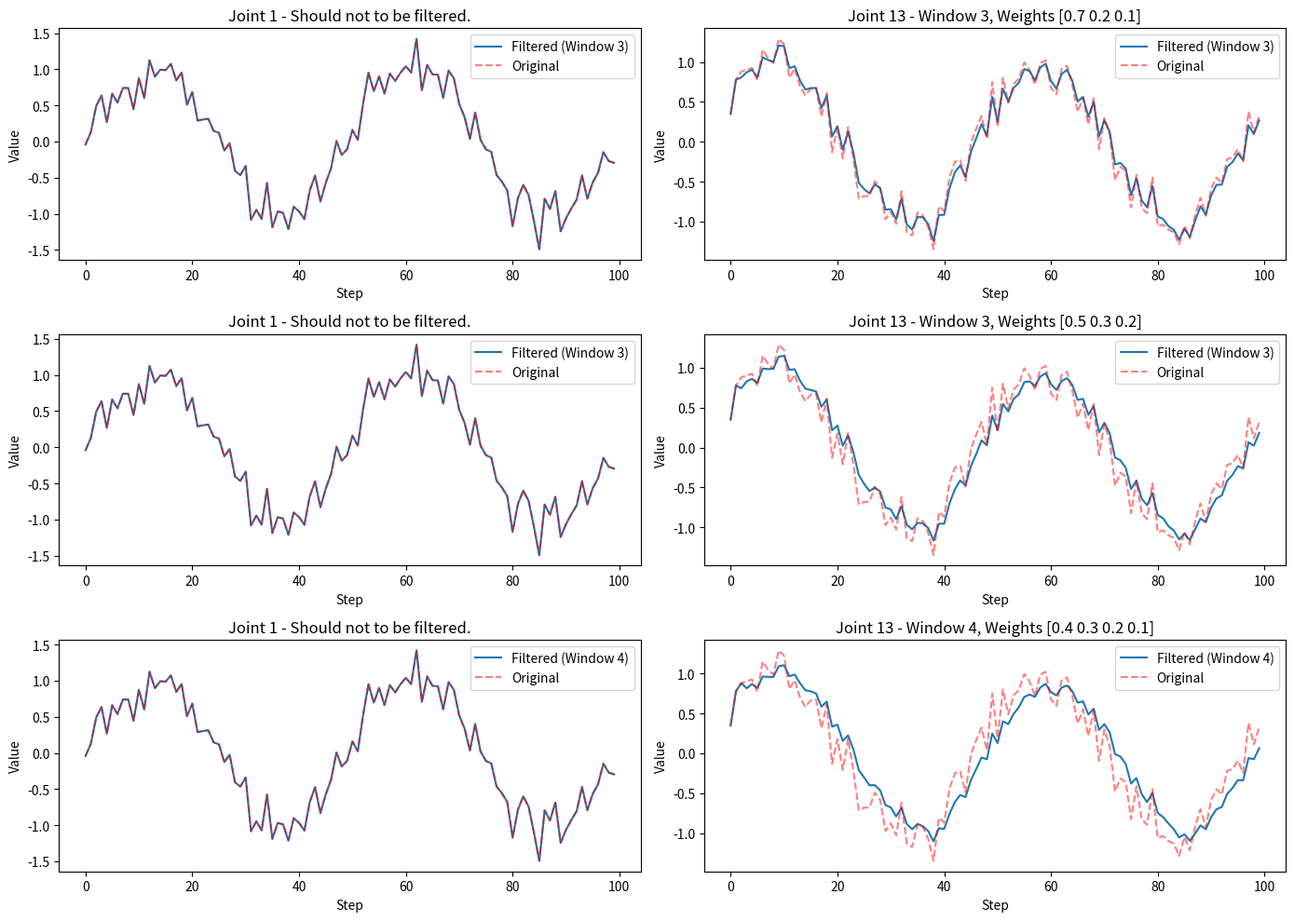

The matplotlib source for this figure:
import numpy as np
import matplotlib.pyplot as plt


class WeightedMovingFilter:
    def __init__(self, weights, data_size = 14):
        self._window_size = len(weights)
        self._weights = np.array(weights)
        assert np.isclose(np.sum(self._weights), 1.0), "[WeightedMovingFilter] the sum of weights list must be 1.0!"
        self._data_size = data_size
        self._filtered_data = np.zeros(self._data_size)
        self._data_queue = []

    def _apply_filter(self):
        if len(self._data_queue) < self._window_size:
            return self._data_queue[-1]

        data_array = np.array(self._data_queue)
        temp_filtered_data = np.zeros(self._data_size)
        for i in range(self._data_size):
            temp_filtered_data[i] = np.convolve(data_array[:, i], self._weights, mode='valid')[-1]
        
        return temp_filtered_data

    def add_data(self, new_data):
        assert len(new_data) == self._data_size

        if len(self._data_queue) > 0 and np.array_equal(new_data, self._data_queue[-1]):
            return  # skip duplicate data
        
        if len(self._data_queue) >= self._window_size:
            self._data_queue.pop(0)

        self._data_queue.append(new_data)
        self._filtered_data = self._apply_filter()

    @property
    def filtered_data(self):
        return self._filtered_data


def visualize_filter_comparison(filter_params, steps):
    import time
    t = np.linspace(0, 4 * np.pi, steps)
    original_data = np.array([np.sin(t + i) + np.random.normal(0, 0.2, len(t)) for i in range(35)]).T  # sin wave with noise, shape is [len(t), 35]

    plt.figure(figsize=(14, 10))
    
    for idx, weights in enumerate(filter_params):
        filter = WeightedMovingFilter(weights, 14)
        data_2b_filtered = original_data.copy()
        filtered_data = []

        time1 = time.time()

        for i in range(steps):
            filter.add_data(data_2b_filtered[i][13:27])            # step i, columns 13 to 26 (total:14)
            data_2b_filtered[i][13:27] = filter.filtered_data
            filtered_data.append(data_2b_filtered[i])

        time2 = time.time()
        print(f"filter_params:{filter_params[idx]}, time cosume:{time2 - time1}")

        filtered_data = np.array(filtered_data)

        # col0 should not 2b filtered
        plt.subplot(len(filter_params), 2, idx * 2 + 1)
        plt.plot(filtered_data[:, 0], label=f'Filtered (Window {filter._window_size})')
        plt.plot(original_data[:, 0], 'r--', label='Original', alpha=0.5)
        plt.title(f'Joint 1 - Should not to be filtered.')
        plt.xlabel('Step')
        plt.ylabel('Value')
        plt.legend()

        # col13 should 2b filtered
        plt.subplot(len(filter_params), 2, idx * 2 + 2)
        plt.plot(filtered_data[:, 13], label=f'Filtered (Window {filter._window_size})')
        plt.plot(original_data[:, 13], 'r--', label='Original', alpha=0.5)
        plt.title(f'Joint 13 - Window {filter._window_size}, Weights {weights}')
        plt.xlabel('Step')
        plt.ylabel('Value')
        plt.legend()

    plt.tight_layout()
    plt.show()


if __name__ == "__main__":
    # windows_size and weights
    filter_params = [ 
        (np.array([0.7, 0.2, 0.1])),
        (np.array([0.5, 0.3, 0.2])),
        (np.array([0.4, 0.3, 0.2, 0.1])),
    ]

    visualize_filter_comparison(filter_params, steps = 100)
